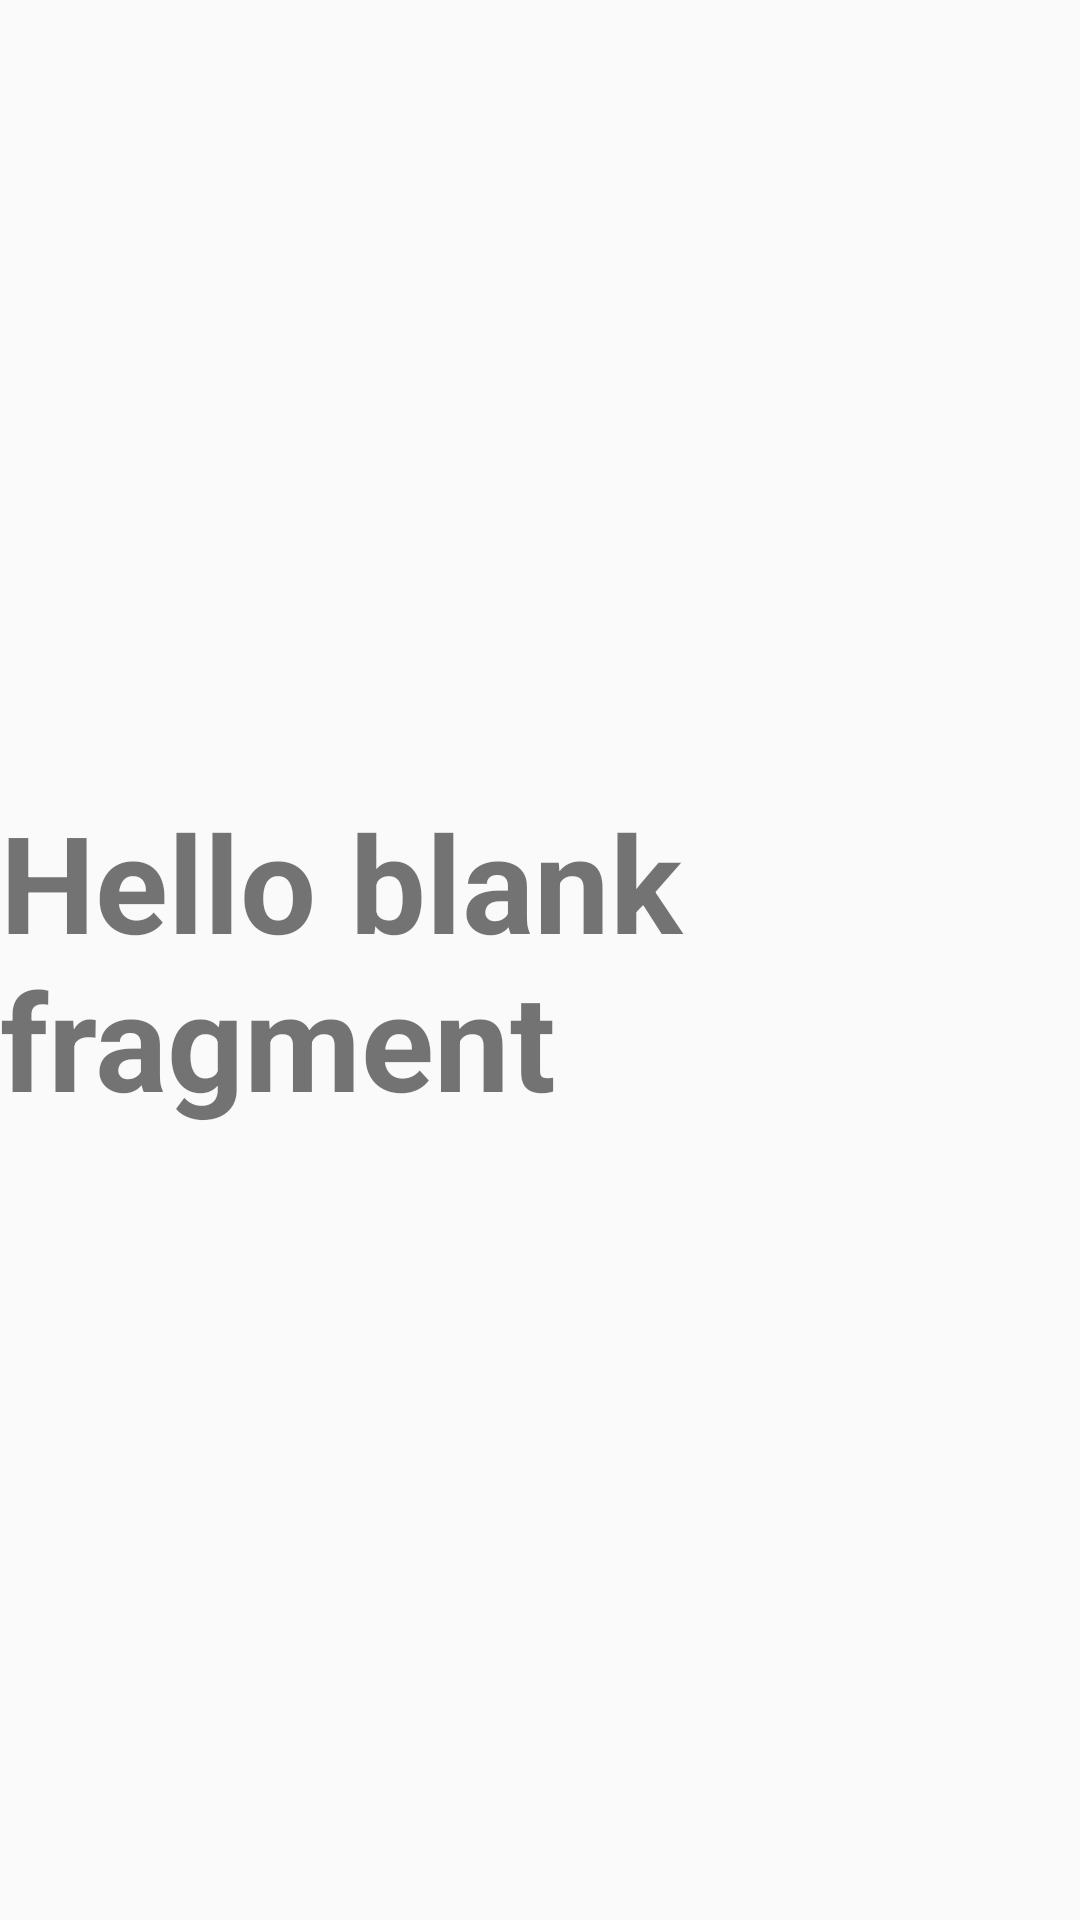

Reconstruct the res/layout file that produces this screen, plus the resources it refers to.
<!-- AndroidManifest.xml: application theme Theme.HomeFragmentExample -->
<!-- res/layout/fragment_home.xml -->
<?xml version="1.0" encoding="utf-8"?>
<androidx.constraintlayout.widget.ConstraintLayout xmlns:android="http://schemas.android.com/apk/res/android"
    xmlns:tools="http://schemas.android.com/tools"
    android:layout_width="match_parent"
    android:layout_height="match_parent"
    xmlns:app="http://schemas.android.com/apk/res-auto"
    tools:context=".fragment.HomeFragment">

    
    <TextView android:id="@+id/titleTV"
        android:layout_width="wrap_content"
        android:layout_height="wrap_content"
        android:textStyle="bold"
        android:textSize="45sp"
        app:layout_constraintStart_toStartOf="parent"
        app:layout_constraintEnd_toEndOf="parent"
        app:layout_constraintTop_toTopOf="parent"
        app:layout_constraintBottom_toBottomOf="parent"

        android:text="@string/hello_blank_fragment" />

</androidx.constraintlayout.widget.ConstraintLayout>
<!-- resources referenced by this layout -->
<resources>
  <string name="hello_blank_fragment">Hello blank fragment</string>
  <style name="Theme.HomeFragmentExample" parent="Theme.AppCompat.Light.NoActionBar">
          
          <item name="colorPrimary">@color/purple_500</item>
          <item name="colorPrimaryVariant">@color/purple_700</item>
          <item name="colorOnPrimary">@color/white</item>
          
          <item name="colorSecondary">@color/teal_200</item>
          <item name="colorSecondaryVariant">@color/teal_700</item>
          <item name="colorOnSecondary">@color/black</item>
          
          <item name="android:statusBarColor" tools:targetApi="l">?attr/colorPrimaryVariant</item>
          
      </style>
  <color name="purple_500">#FF6200EE</color>
  <color name="purple_700">#FF3700B3</color>
  <color name="white">#FFFFFFFF</color>
  <color name="teal_200">#FF03DAC5</color>
  <color name="teal_700">#FF018786</color>
  <color name="black">#FF000000</color>
</resources>
